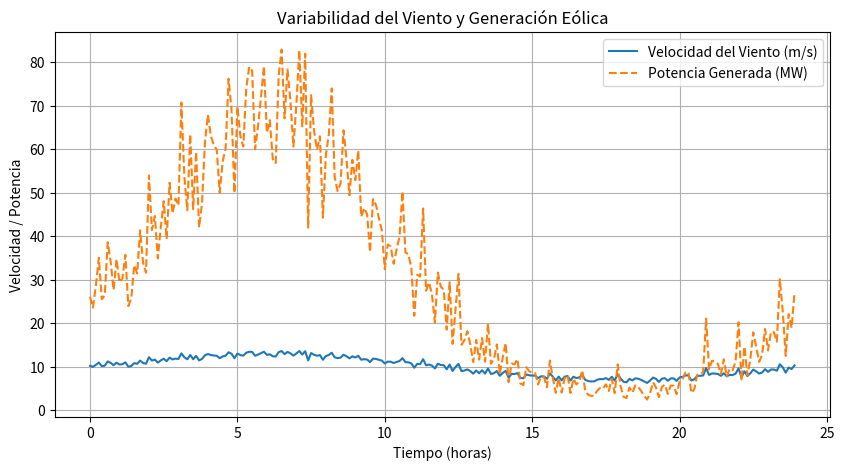

Source code (Python):
import numpy as np
import matplotlib.pyplot as plt

# Generar datos de velocidad del viento
np.random.seed(42)
time = np.arange(0, 24, 0.1)  # Tiempo en horas
wind_speed = 10 + 3 * np.sin(2 * np.pi * time / 24) + np.random.normal(0, 0.5, len(time))

# Potencia generada (relación no lineal con la velocidad del viento)
power_output = np.maximum(0, (wind_speed - 3)**3 / (12 - 3)**3 * 50)  # MW

# Graficar resultados
plt.figure(figsize=(10, 5))
plt.plot(time, wind_speed, label="Velocidad del Viento (m/s)")
plt.plot(time, power_output, label="Potencia Generada (MW)", linestyle="--")
plt.title("Variabilidad del Viento y Generación Eólica")
plt.xlabel("Tiempo (horas)")
plt.ylabel("Velocidad / Potencia")
plt.legend()
plt.grid()
plt.show()